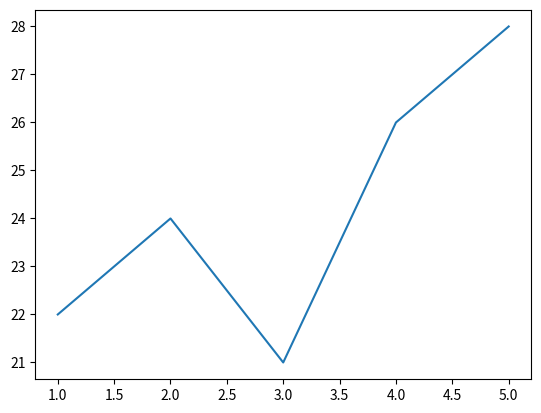

Python code for this plot:
# 適合回答：數值如何隨時間或順序變化？
import matplotlib.pyplot as plt

days = [1, 2, 3, 4, 5]
temperatures = [22, 24, 21, 26, 28]

# 繪製折線圖基本程式
plt.plot(days, temperatures)
plt.show()
